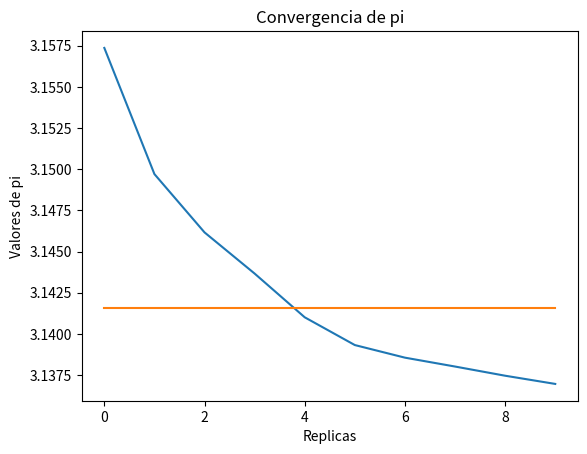

Python code for this plot:
import matplotlib.pyplot as plt
from random import randint
import statistics
import math
width = 1000
heigth = width
radio = width
npuntos = 0
ndentro = 0
radio2 = radio*radio
replicas = 10
promediopi = []
listareplicas = []
listapromedios = []
for j in range(replicas):
    for i in range(1,10000):
        x = randint(0,width)
        y = randint(0,width)
        npuntos += 1
        if x*x + y*y <= radio2:
            ndentro += 1
        pi = ndentro * 4 /npuntos
        promediopi.append(pi)
    listareplicas.append(j)
    listapromedios.append(statistics.mean(promediopi))
plt.plot(listareplicas,listapromedios)
plt.plot(listareplicas, [math.pi for z in range(replicas)])
plt.xlabel('Replicas')
plt.ylabel('Valores de pi')
plt.title('Convergencia de pi')
plt.show()
